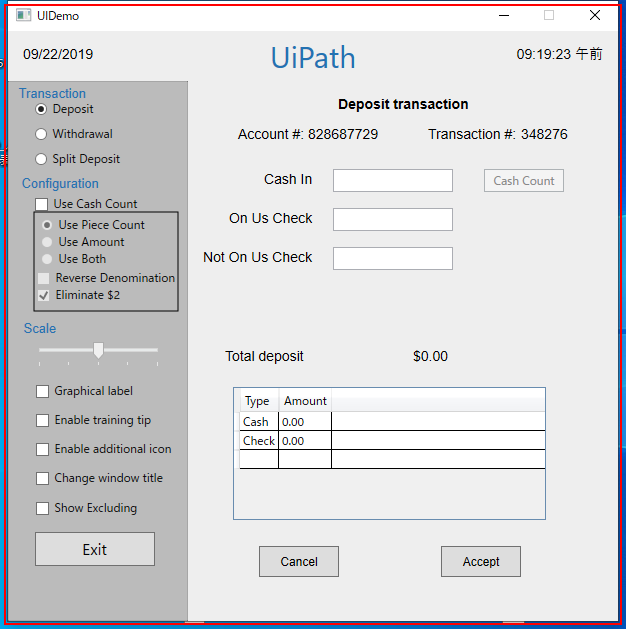
Workflow: CloseAllApplications

Step 1: アプリケーションを閉じる 'UiDemo.exe  UIDemo' on the element in window 'UIDemo' (uidemo.exe)
